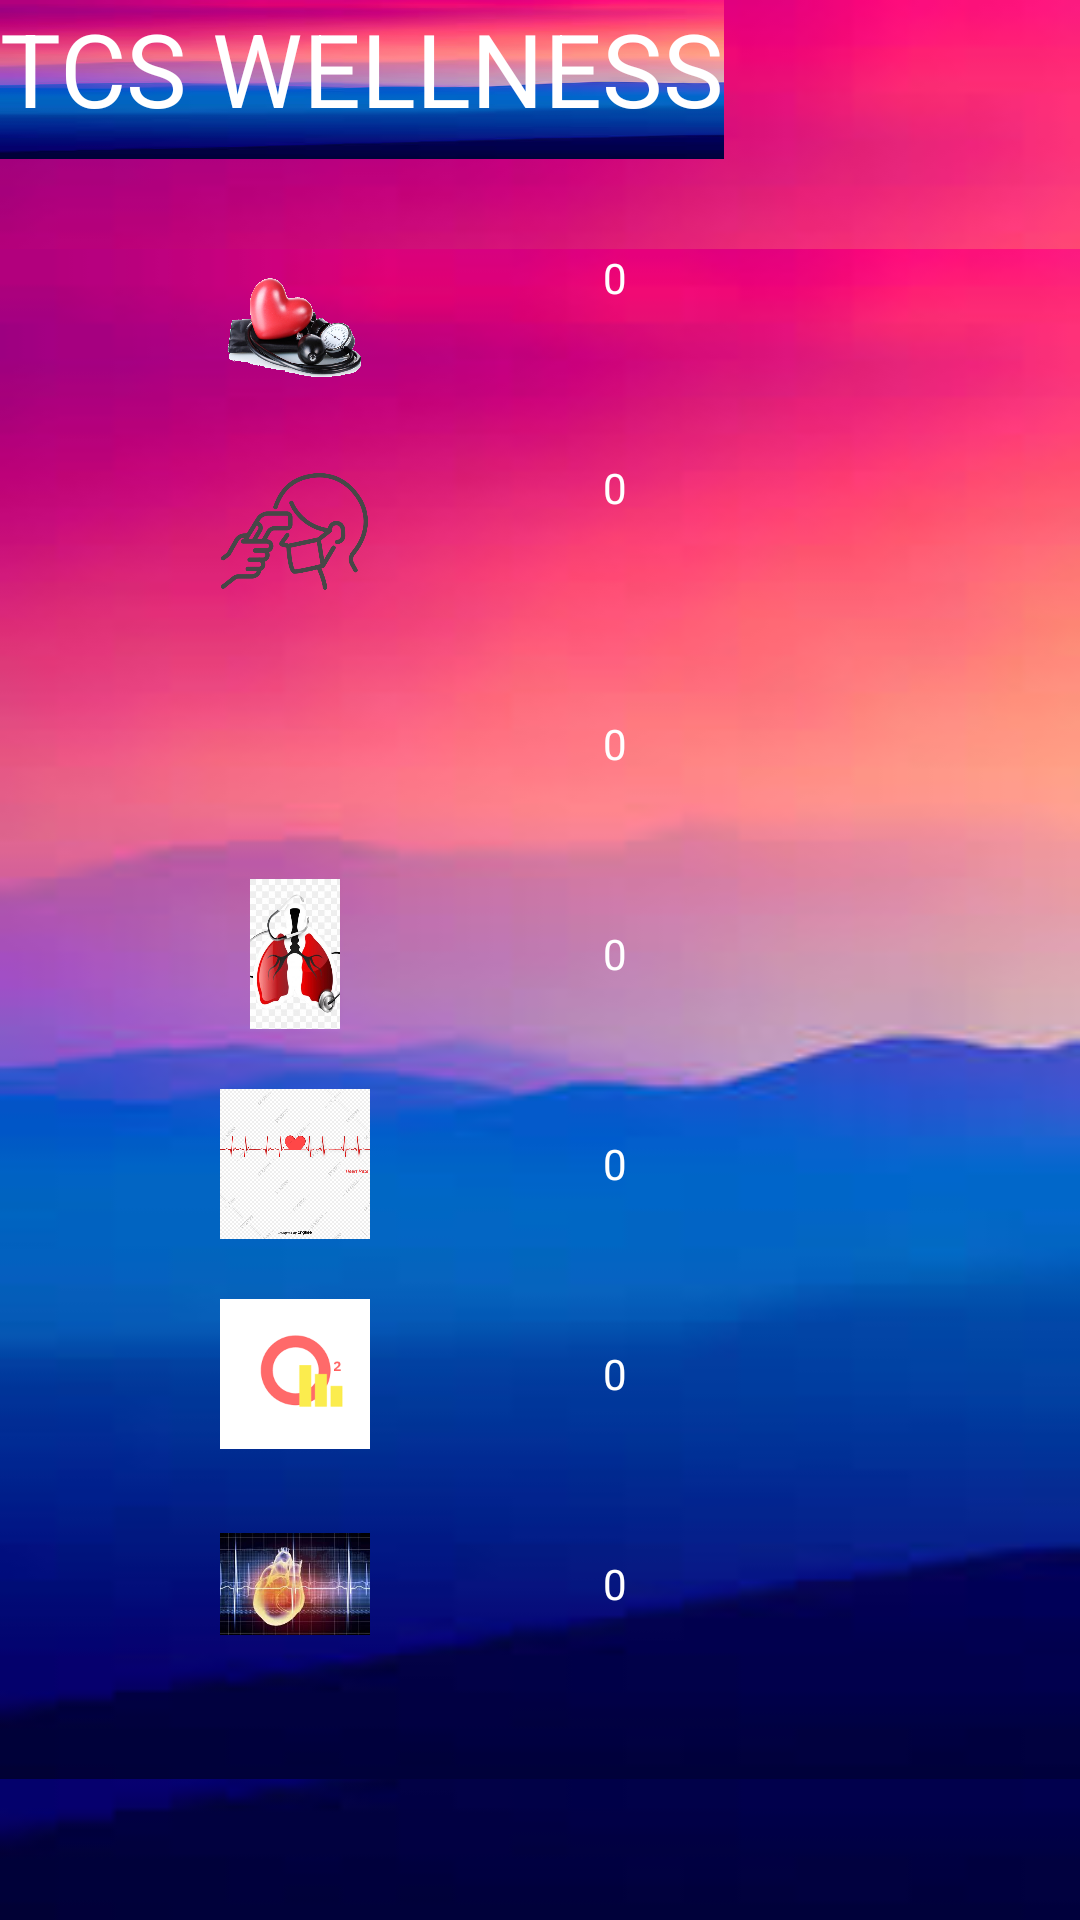

Reconstruct the res/layout file that produces this screen, plus the resources it refers to.
<!-- AndroidManifest.xml: application theme Theme.TCSWealth -->
<!-- res/layout/activity_welness.xml -->
<?xml version="1.0" encoding="utf-8"?>
<LinearLayout xmlns:android="http://schemas.android.com/apk/res/android"
    xmlns:app="http://schemas.android.com/apk/res-auto"
    xmlns:tools="http://schemas.android.com/tools"
    android:layout_width="match_parent"
    android:layout_height="match_parent"
    android:background="@drawable/bg1"
    android:orientation="vertical"

    tools:context=".Welness">

    <TextView
        android:id="@+id/textView"
        android:layout_width="wrap_content"
        android:layout_height="53dp"
        android:layout_gravity="center_vertical"
        android:background="@drawable/bg1"
        android:text="@string/tcs_wellness"
        android:textAppearance="@style/TextAppearance.AppCompat.Display1"
        android:textColor="@color/white"
        tools:ignore="MissingConstraints"
    />
    <ScrollView android:layout_marginTop="30dp"
        android:layout_width="fill_parent"
        android:layout_height="wrap_content"
        android:id="@+id/scrollView">

    <LinearLayout
        android:layout_width="match_parent"
        android:layout_height="584dp"
        android:layout_gravity="top"
        android:paddingBottom="20dp"

        android:background="@drawable/bg1"
        android:orientation="vertical"
        android:paddingTop="-5dp">


        <LinearLayout

            android:layout_width="wrap_content"
            android:layout_height="wrap_content"
            android:layout_gravity="center_horizontal"
            android:paddingBottom="20dp"

            android:orientation="horizontal">


            <ImageView
                android:id="@+id/imageView3"
                android:layout_width="50dp"
                android:layout_height="50dp"
                app:srcCompat="@drawable/bp" />

            <TextView
                android:gravity="center"
                android:id="@+id/bloodpresdurevalue"
                android:layout_width="match_parent"
                android:layout_height="wrap_content"
                android:ems="10"
                android:text="@string/_0"
                android:textColor="@color/white" />
        </LinearLayout>

        <LinearLayout

            android:layout_width="wrap_content"
            android:paddingBottom="20dp"

            android:layout_height="wrap_content"
            android:layout_gravity="center_horizontal"
            android:orientation="horizontal">

            <ImageView
                android:id="@+id/imageView2"
                android:layout_width="50dp"
                android:layout_height="50dp"
                app:srcCompat="@drawable/bt" />



            <TextView
                android:gravity="center"
                android:id="@+id/bodyteparetureValue"
                android:layout_width="match_parent"
                android:layout_height="wrap_content"
                android:ems="10"
                android:text="@string/_0"
                android:textColor="@color/white" />
        </LinearLayout>

        <LinearLayout

            android:layout_width="wrap_content"
            android:layout_height="wrap_content"
            android:layout_gravity="center_horizontal"
            android:paddingBottom="20dp"

            android:orientation="horizontal">

            <ImageView
                android:id="@+id/imageView4"
                android:layout_width="50dp"
                android:layout_height="50dp"
                app:srcCompat="@drawable/glocose" />

            <TextView
                android:gravity="center"
                android:id="@+id/glucosevalue"
                android:layout_width="wrap_content"
                android:layout_height="50dp"
                android:ems="10"
                android:text="@string/_0"
                android:textColor="@color/white" />
        </LinearLayout>

        <LinearLayout

            android:layout_width="wrap_content"
            android:layout_height="wrap_content"
            android:layout_gravity="center_horizontal"
            android:paddingBottom="20dp"

            android:orientation="horizontal">

            <ImageView
                android:id="@+id/imageView7"
                android:layout_width="50dp"
                android:layout_height="50dp"
                app:srcCompat="@drawable/respiration" />

            <TextView
                android:gravity="center"
                android:id="@+id/respirationvalue"
                android:layout_width="match_parent"
                android:layout_height="50dp"
                android:ems="10"
                android:text="@string/_0"
                android:textColor="@color/white" />
        </LinearLayout>

        <LinearLayout

            android:layout_width="wrap_content"
            android:layout_height="wrap_content"
            android:paddingBottom="20dp"

            android:layout_gravity="center_horizontal"
            android:orientation="horizontal">

            <ImageView
                android:id="@+id/imageView8"
                android:layout_width="50dp"
                android:layout_height="50dp"
                app:srcCompat="@drawable/heartrate" />

            <TextView
                android:gravity="center"
                android:id="@+id/heartratevalue"
                android:layout_width="match_parent"
                android:layout_height="50dp"
                android:ems="10"
                android:text="@string/_0"
                android:textColor="@color/white" />
        </LinearLayout>

        <LinearLayout
            android:gravity="center"
            android:paddingBottom="20dp"

            android:layout_width="wrap_content"
            android:layout_height="wrap_content"
            android:layout_gravity="center_horizontal"
            android:orientation="horizontal">

            <ImageView

            android:id="@+id/imageView9"
            android:layout_width="50dp"
            android:layout_height="50dp"
            app:srcCompat="@drawable/o2" />

            <TextView
                android:gravity="center"
                android:id="@+id/oxygensaturationvalue"
                android:layout_width="match_parent"
                android:layout_height="50dp"
                android:ems="10"
                android:text="@string/_0"
                android:textColor="@color/white" />
        </LinearLayout>

        <LinearLayout

            android:layout_width="wrap_content"
            android:paddingBottom="20dp"

            android:layout_height="wrap_content"
            android:layout_gravity="center_horizontal"
            android:orientation="horizontal">

            <ImageView
                android:id="@+id/imageView11"
                android:layout_width="50dp"
                android:layout_height="50dp"
                app:srcCompat="@drawable/electrocardio" />

            <TextView
                android:gravity="center"
                android:id="@+id/elecrocardiogramvalue"
                android:layout_width="match_parent"
                android:layout_height="50dp"
                android:ems="10"
                android:text="@string/_0"
                android:textColor="@color/white" />
        </LinearLayout>



    </LinearLayout>
    </ScrollView>
<LinearLayout

    android:layout_width="match_parent"
    android:layout_height="wrap_content"
    android:layout_marginTop="50dp"
    android:orientation="horizontal">
    <Space
        android:layout_width="20dp"
        android:layout_height="10dp"/>

    <com.google.android.material.floatingactionbutton.FloatingActionButton
        android:id="@+id/refresh"

        android:gravity="bottom"
        android:layout_width="wrap_content"
        android:layout_height="wrap_content"
        android:foreground="@drawable/refresh"

        android:foregroundGravity="center"
        android:foregroundTint="#000000" />

    <Space
        android:gravity="bottom"
        android:layout_width="250dp"
        android:layout_height="10dp" />

    <com.google.android.material.floatingactionbutton.FloatingActionButton
        android:id="@+id/flotBtn"
        android:layout_marginRight="30dp"

        android:layout_height="wrap_content"
        android:layout_width="wrap_content"

        android:foreground="@drawable/ic_baseline_add_circle_24"

        android:foregroundTint="#000000"
        />
    <Space
        android:layout_width="30dp"
        android:layout_height="10dp"/>
</LinearLayout>



</LinearLayout>
<!-- resources referenced by this layout -->
<resources>
  <!-- drawable bg1: jpg bitmap (drawable, 3375 bytes) -->
  <!-- drawable bp: png bitmap (drawable, 1037034 bytes) -->
  <!-- drawable bt: png bitmap (drawable, 10816 bytes) -->
  <!-- drawable electrocardio: jpg bitmap (drawable, 9844 bytes) -->
  <!-- drawable heartrate: jpg bitmap (drawable, 191100 bytes) -->
  <!-- drawable ic_baseline_add_circle_24 (drawable) -->
  <vector android:height="50dp" android:tint="#00FBC2"
      android:viewportHeight="24" android:viewportWidth="24"
      android:width="50dp" xmlns:android="http://schemas.android.com/apk/res/android">
      <path android:fillColor="@android:color/white" android:pathData="M12,2C6.48,2 2,6.48 2,12s4.48,10 10,10 10,-4.48 10,-10S17.52,2 12,2zM17,13h-4v4h-2v-4L7,13v-2h4L11,7h2v4h4v2z"/>
  </vector>
  <!-- drawable o2: png bitmap (drawable, 1947 bytes) -->
  <!-- drawable refresh (drawable) -->
  <vector android:height="24dp" android:tint="#00FBC2"
      android:viewportHeight="24" android:viewportWidth="24"
      android:width="24dp" xmlns:android="http://schemas.android.com/apk/res/android">
      <path android:fillColor="@android:color/white" android:pathData="M17.65,6.35C16.2,4.9 14.21,4 12,4c-4.42,0 -7.99,3.58 -7.99,8s3.57,8 7.99,8c3.73,0 6.84,-2.55 7.73,-6h-2.08c-0.82,2.33 -3.04,4 -5.65,4 -3.31,0 -6,-2.69 -6,-6s2.69,-6 6,-6c1.66,0 3.14,0.69 4.22,1.78L13,11h7V4l-2.35,2.35z"/>
  </vector>
  <!-- drawable respiration: jpg bitmap (drawable, 21359 bytes) -->
  <string name="_0">0</string>
  <string name="tcs_wellness">TCS WELLNESS</string>
  <style name="Theme.TCSWealth" parent="Theme.AppCompat.NoActionBar">
          
          <item name="colorPrimary">@color/purple_500</item>
          <item name="colorPrimaryDark">@color/purple_700</item>
          <item name="colorAccent">@color/teal_200</item>
          
      </style>
  <!-- not gathered from this repository: default colours our renderer supplied (Android Studio template values) -->
  <color name="purple_500">#FF6200EE</color>
  <color name="purple_700">#FF3700B3</color>
  <color name="teal_200">#FF03DAC5</color>
  <color name="white">#FFFFFFFF</color>
</resources>
